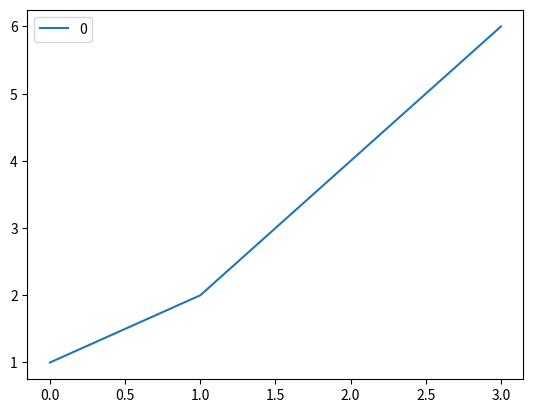

The matplotlib source for this figure:
import matplotlib.pyplot as plt
from pandas import DataFrame as dt
dt([1,2,4,6]).plot()
plt.show()
